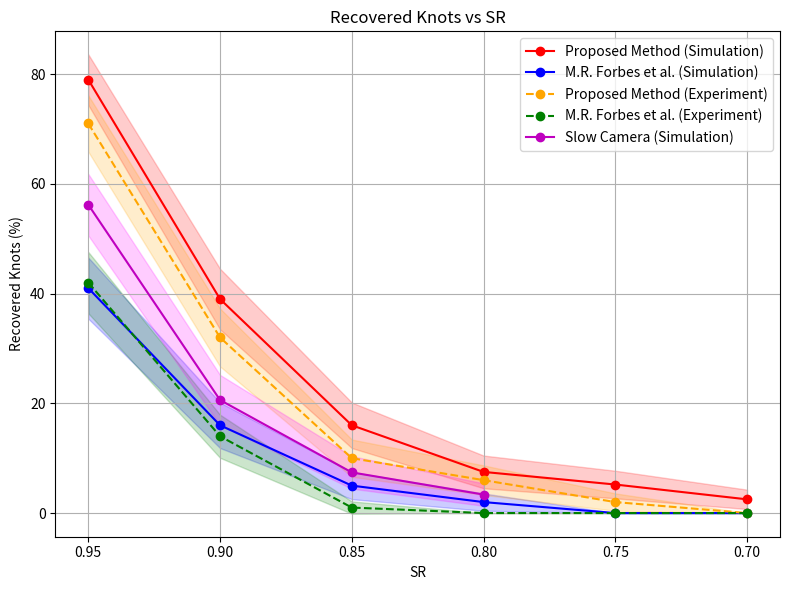

Here is the Python script that generated this plot:
import matplotlib.pyplot as plt
import numpy as np

# Real Data
sr_values = [0.95, 0.9, 0.85, 0.8, 0.75, 0.7]
proposed_simulation = [79, 39, 16, 7.5, 5.2, 2.5]  # values are not precise
mr_dennis_simulation = [41, 16, 5, 2, 0, 0]  # values are not precise
proposed_experiment = [71, 32, 10, 6, 2, 0]  # values are not precise
mr_dennis_experiment = [42, 14, 1, 0, 0, 0]  # values are not precise

# New data for the slow camera assumption
sr_values_new = [0.95, 0.9, 0.85, 0.8]
slow_camera_simulation = [56.2, 20.6, 7.41, 3.37]  # those are exact values

# Function to calculate confidence interval
def confidence_interval(p, n, z=1.96):
    p = p / 100  # Convert percentage to proportion
    se = np.sqrt((p * (1 - p)) / n)
    ci = z * se
    return ci * 100  # Convert back to percentage

# Number of samples
n_samples = 300
n_samples_new = 300

# Calculate confidence intervals
proposed_simulation_ci = [confidence_interval(p, n_samples) for p in proposed_simulation]
mr_dennis_simulation_ci = [confidence_interval(p, n_samples) for p in mr_dennis_simulation]
proposed_experiment_ci = [confidence_interval(p, n_samples) for p in proposed_experiment]
mr_dennis_experiment_ci = [confidence_interval(p, n_samples) for p in mr_dennis_experiment]
slow_camera_simulation_ci = [confidence_interval(p, n_samples_new) for p in slow_camera_simulation]

print(f"slow camera intervals: {slow_camera_simulation_ci}")
# slow camera intervals: [5.614365175155602, 4.576561527318663, 2.96405726611346, 2.0420500589358723]
# Plot
plt.figure(figsize=(8, 6))

plt.plot(sr_values, proposed_simulation, 'ro-', label='Proposed Method (Simulation)')
plt.fill_between(sr_values, np.array(proposed_simulation) - proposed_simulation_ci,
                 np.array(proposed_simulation) + proposed_simulation_ci, color='red', alpha=0.2)

plt.plot(sr_values, mr_dennis_simulation, 'bo-', label='M.R. Forbes et al. (Simulation)')
plt.fill_between(sr_values, np.array(mr_dennis_simulation) - mr_dennis_simulation_ci,
                 np.array(mr_dennis_simulation) + mr_dennis_simulation_ci, color='blue', alpha=0.2)

plt.plot(sr_values, proposed_experiment, 'o--', color='orange', label='Proposed Method (Experiment)')
plt.fill_between(sr_values, np.array(proposed_experiment) - proposed_experiment_ci,
                 np.array(proposed_experiment) + proposed_experiment_ci, color='orange', alpha=0.2)

plt.plot(sr_values, mr_dennis_experiment, 'o--', color='green', label='M.R. Forbes et al. (Experiment)')
plt.fill_between(sr_values, np.array(mr_dennis_experiment) - mr_dennis_experiment_ci,
                 np.array(mr_dennis_experiment) + mr_dennis_experiment_ci, color='green', alpha=0.2)

plt.plot(sr_values_new, slow_camera_simulation, 'mo-', label='Slow Camera (Simulation)')
plt.fill_between(sr_values_new, np.array(slow_camera_simulation) - slow_camera_simulation_ci,
                 np.array(slow_camera_simulation) + slow_camera_simulation_ci, color='magenta', alpha=0.2)

# Customize the plot
plt.xlabel('SR')
plt.ylabel('Recovered Knots (%)')
plt.title('Recovered Knots vs SR')
plt.legend()
plt.grid(True)

# Reverse the x-axis
plt.gca().invert_xaxis()
plt.tight_layout()
# Show the plot
plt.show()